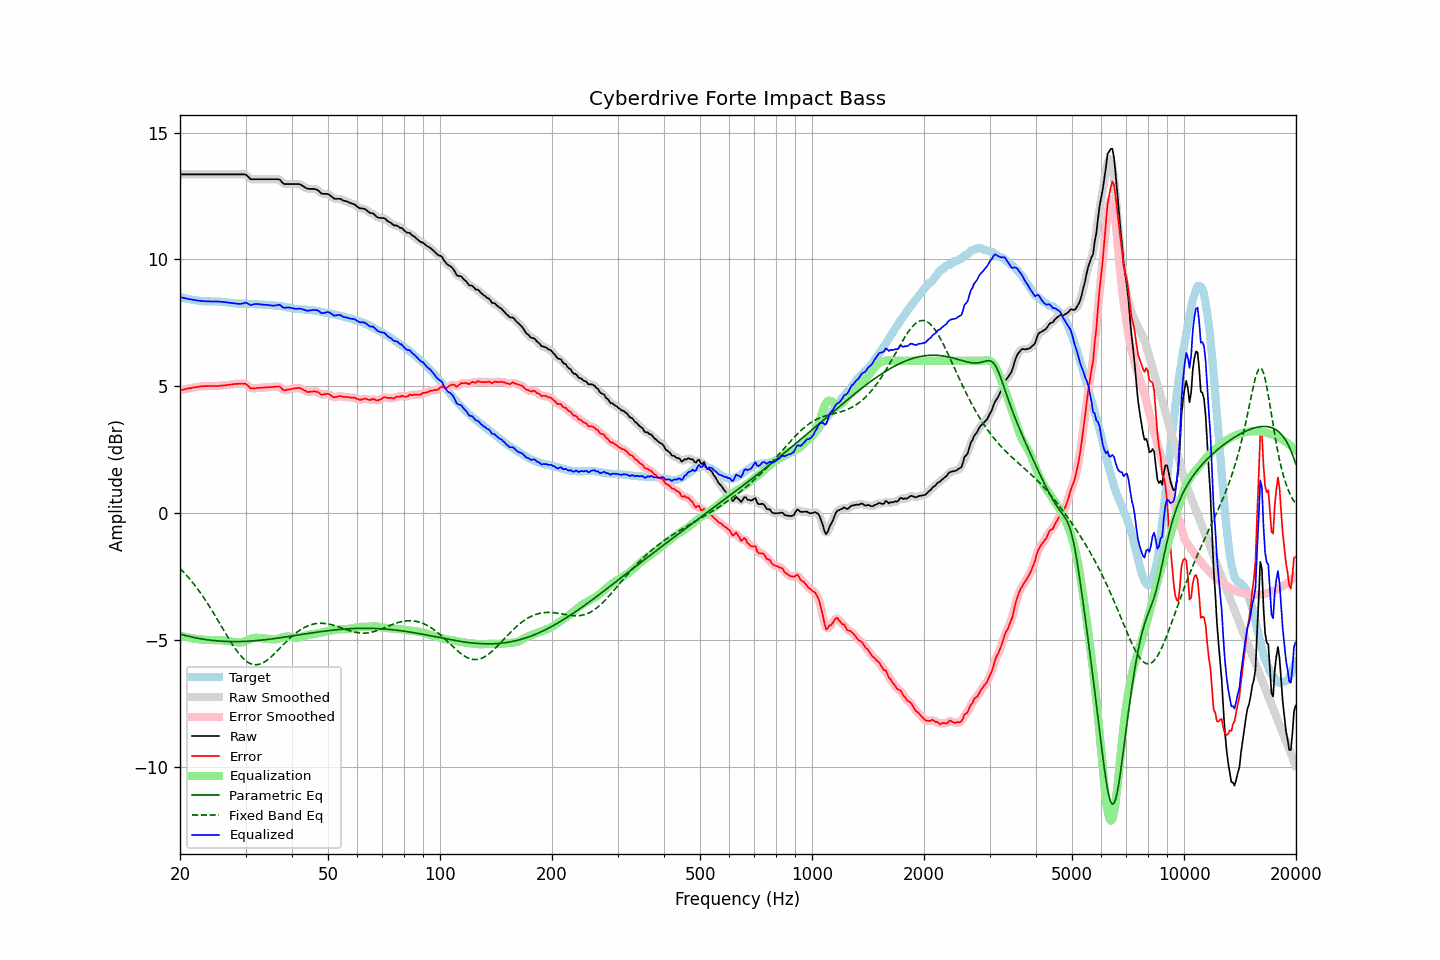

The file beside this chart, header and first rows:
frequency, raw, error, smoothed, error_smoothed, equalization, parametric_eq, fixed_band_eq, equalized_raw, equalized_smoothed, target
20.00, 13.35, 4.84, 13.35, 4.83, -4.84, -4.77, -2.18, 8.51, 8.51, 8.51
20.20, 13.35, 4.85, 13.35, 4.85, -4.85, -4.79, -2.25, 8.50, 8.50, 8.50
20.40, 13.35, 4.87, 13.35, 4.87, -4.87, -4.81, -2.31, 8.48, 8.48, 8.48
20.61, 13.35, 4.88, 13.35, 4.88, -4.88, -4.82, -2.38, 8.47, 8.47, 8.47
20.81, 13.35, 4.90, 13.35, 4.90, -4.89, -4.84, -2.45, 8.45, 8.45, 8.45
21.02, 13.35, 4.91, 13.35, 4.91, -4.91, -4.85, -2.52, 8.44, 8.44, 8.44
21.23, 13.35, 4.92, 13.35, 4.92, -4.92, -4.87, -2.60, 8.43, 8.43, 8.43
21.44, 13.35, 4.93, 13.35, 4.93, -4.93, -4.88, -2.67, 8.42, 8.42, 8.42
21.66, 13.35, 4.95, 13.35, 4.94, -4.94, -4.90, -2.75, 8.41, 8.41, 8.40
21.87, 13.35, 4.95, 13.35, 4.95, -4.95, -4.91, -2.83, 8.39, 8.39, 8.40
22.09, 13.35, 4.96, 13.35, 4.96, -4.96, -4.92, -2.91, 8.38, 8.38, 8.39
22.31, 13.35, 4.97, 13.35, 4.97, -4.97, -4.94, -3.00, 8.38, 8.38, 8.38
22.54, 13.35, 4.98, 13.35, 4.98, -4.98, -4.95, -3.08, 8.37, 8.37, 8.37
22.76, 13.35, 4.99, 13.35, 4.99, -4.99, -4.96, -3.17, 8.36, 8.36, 8.36
22.99, 13.35, 4.99, 13.35, 5.00, -4.99, -4.97, -3.26, 8.35, 8.35, 8.36
23.22, 13.35, 5.00, 13.35, 5.00, -5.00, -4.98, -3.36, 8.35, 8.35, 8.35
23.45, 13.35, 5.00, 13.35, 5.00, -5.00, -4.99, -3.45, 8.35, 8.35, 8.34
23.69, 13.35, 5.00, 13.35, 5.01, -5.00, -5.00, -3.55, 8.34, 8.34, 8.34
23.92, 13.35, 5.00, 13.35, 5.00, -5.01, -5.01, -3.65, 8.34, 8.34, 8.34
24.16, 13.35, 5.01, 13.35, 5.01, -5.01, -5.01, -3.75, 8.34, 8.34, 8.34
24.40, 13.35, 5.01, 13.35, 5.01, -5.01, -5.02, -3.85, 8.34, 8.34, 8.34
24.65, 13.35, 5.01, 13.35, 5.01, -5.01, -5.03, -3.96, 8.34, 8.34, 8.34
24.89, 13.35, 5.01, 13.35, 5.01, -5.01, -5.03, -4.06, 8.34, 8.34, 8.34
25.14, 13.35, 5.01, 13.35, 5.01, -5.01, -5.04, -4.17, 8.34, 8.34, 8.34
25.39, 13.35, 5.01, 13.35, 5.01, -5.01, -5.04, -4.28, 8.33, 8.33, 8.34
25.65, 13.35, 5.02, 13.35, 5.02, -5.02, -5.05, -4.38, 8.33, 8.33, 8.33
25.91, 13.35, 5.02, 13.35, 5.02, -5.02, -5.05, -4.49, 8.33, 8.33, 8.33
26.16, 13.35, 5.03, 13.35, 5.03, -5.03, -5.06, -4.60, 8.32, 8.32, 8.32
26.43, 13.35, 5.03, 13.35, 5.04, -5.04, -5.06, -4.71, 8.31, 8.31, 8.32
26.69, 13.35, 5.04, 13.35, 5.04, -5.04, -5.06, -4.81, 8.30, 8.30, 8.30
26.96, 13.35, 5.05, 13.35, 5.05, -5.05, -5.07, -4.92, 8.30, 8.30, 8.29
27.23, 13.35, 5.06, 13.35, 5.06, -5.06, -5.07, -5.02, 8.29, 8.29, 8.29
27.50, 13.35, 5.07, 13.35, 5.07, -5.07, -5.07, -5.12, 8.28, 8.28, 8.28
27.77, 13.35, 5.08, 13.35, 5.08, -5.08, -5.07, -5.22, 8.27, 8.27, 8.27
28.05, 13.35, 5.09, 13.35, 5.09, -5.09, -5.07, -5.31, 8.26, 8.26, 8.26
28.33, 13.35, 5.09, 13.35, 5.09, -5.09, -5.07, -5.40, 8.25, 8.25, 8.26
28.62, 13.35, 5.09, 13.35, 5.10, -5.10, -5.07, -5.49, 8.25, 8.25, 8.26
28.90, 13.35, 5.10, 13.35, 5.10, -5.11, -5.07, -5.57, 8.24, 8.24, 8.25
29.19, 13.35, 5.09, 13.35, 5.10, -5.10, -5.07, -5.64, 8.25, 8.25, 8.25
29.48, 13.35, 5.10, 13.35, 5.10, -5.09, -5.06, -5.71, 8.26, 8.27, 8.25
29.78, 13.35, 5.10, 13.35, 5.10, -5.07, -5.06, -5.77, 8.28, 8.28, 8.25
30.08, 13.34, 5.09, 13.32, 5.08, -5.04, -5.06, -5.83, 8.30, 8.28, 8.25
30.38, 13.28, 5.03, 13.28, 5.03, -5.02, -5.05, -5.87, 8.26, 8.26, 8.25
30.68, 13.22, 4.97, 13.22, 4.98, -4.99, -5.05, -5.91, 8.23, 8.23, 8.25
30.99, 13.16, 4.92, 13.18, 4.93, -4.97, -5.05, -5.94, 8.19, 8.21, 8.24
31.30, 13.16, 4.92, 13.16, 4.91, -4.94, -5.04, -5.96, 8.21, 8.21, 8.24
31.61, 13.16, 4.92, 13.15, 4.91, -4.93, -5.04, -5.98, 8.23, 8.22, 8.24
31.93, 13.16, 4.92, 13.16, 4.92, -4.92, -5.03, -5.98, 8.24, 8.24, 8.24
32.24, 13.16, 4.93, 13.16, 4.93, -4.92, -5.03, -5.98, 8.24, 8.24, 8.23
32.57, 13.16, 4.93, 13.16, 4.93, -4.92, -5.02, -5.97, 8.24, 8.24, 8.22
32.89, 13.16, 4.94, 13.16, 4.94, -4.93, -5.01, -5.95, 8.23, 8.23, 8.22
33.22, 13.16, 4.94, 13.16, 4.94, -4.94, -5.01, -5.92, 8.22, 8.22, 8.22
33.55, 13.16, 4.94, 13.16, 4.95, -4.95, -5.00, -5.89, 8.21, 8.21, 8.22
33.89, 13.16, 4.95, 13.16, 4.95, -4.95, -4.99, -5.85, 8.21, 8.21, 8.20
34.23, 13.16, 4.96, 13.16, 4.96, -4.95, -4.99, -5.81, 8.20, 8.20, 8.20
34.57, 13.16, 4.96, 13.16, 4.96, -4.96, -4.98, -5.76, 8.20, 8.20, 8.20
34.92, 13.16, 4.96, 13.16, 4.96, -4.97, -4.97, -5.71, 8.19, 8.19, 8.20
35.27, 13.16, 4.97, 13.16, 4.97, -4.98, -4.96, -5.65, 8.18, 8.18, 8.19
35.62, 13.16, 4.97, 13.16, 4.97, -4.98, -4.95, -5.59, 8.18, 8.18, 8.19
35.97, 13.16, 4.98, 13.16, 4.98, -4.98, -4.95, -5.53, 8.18, 8.18, 8.18
... 635 more rows
